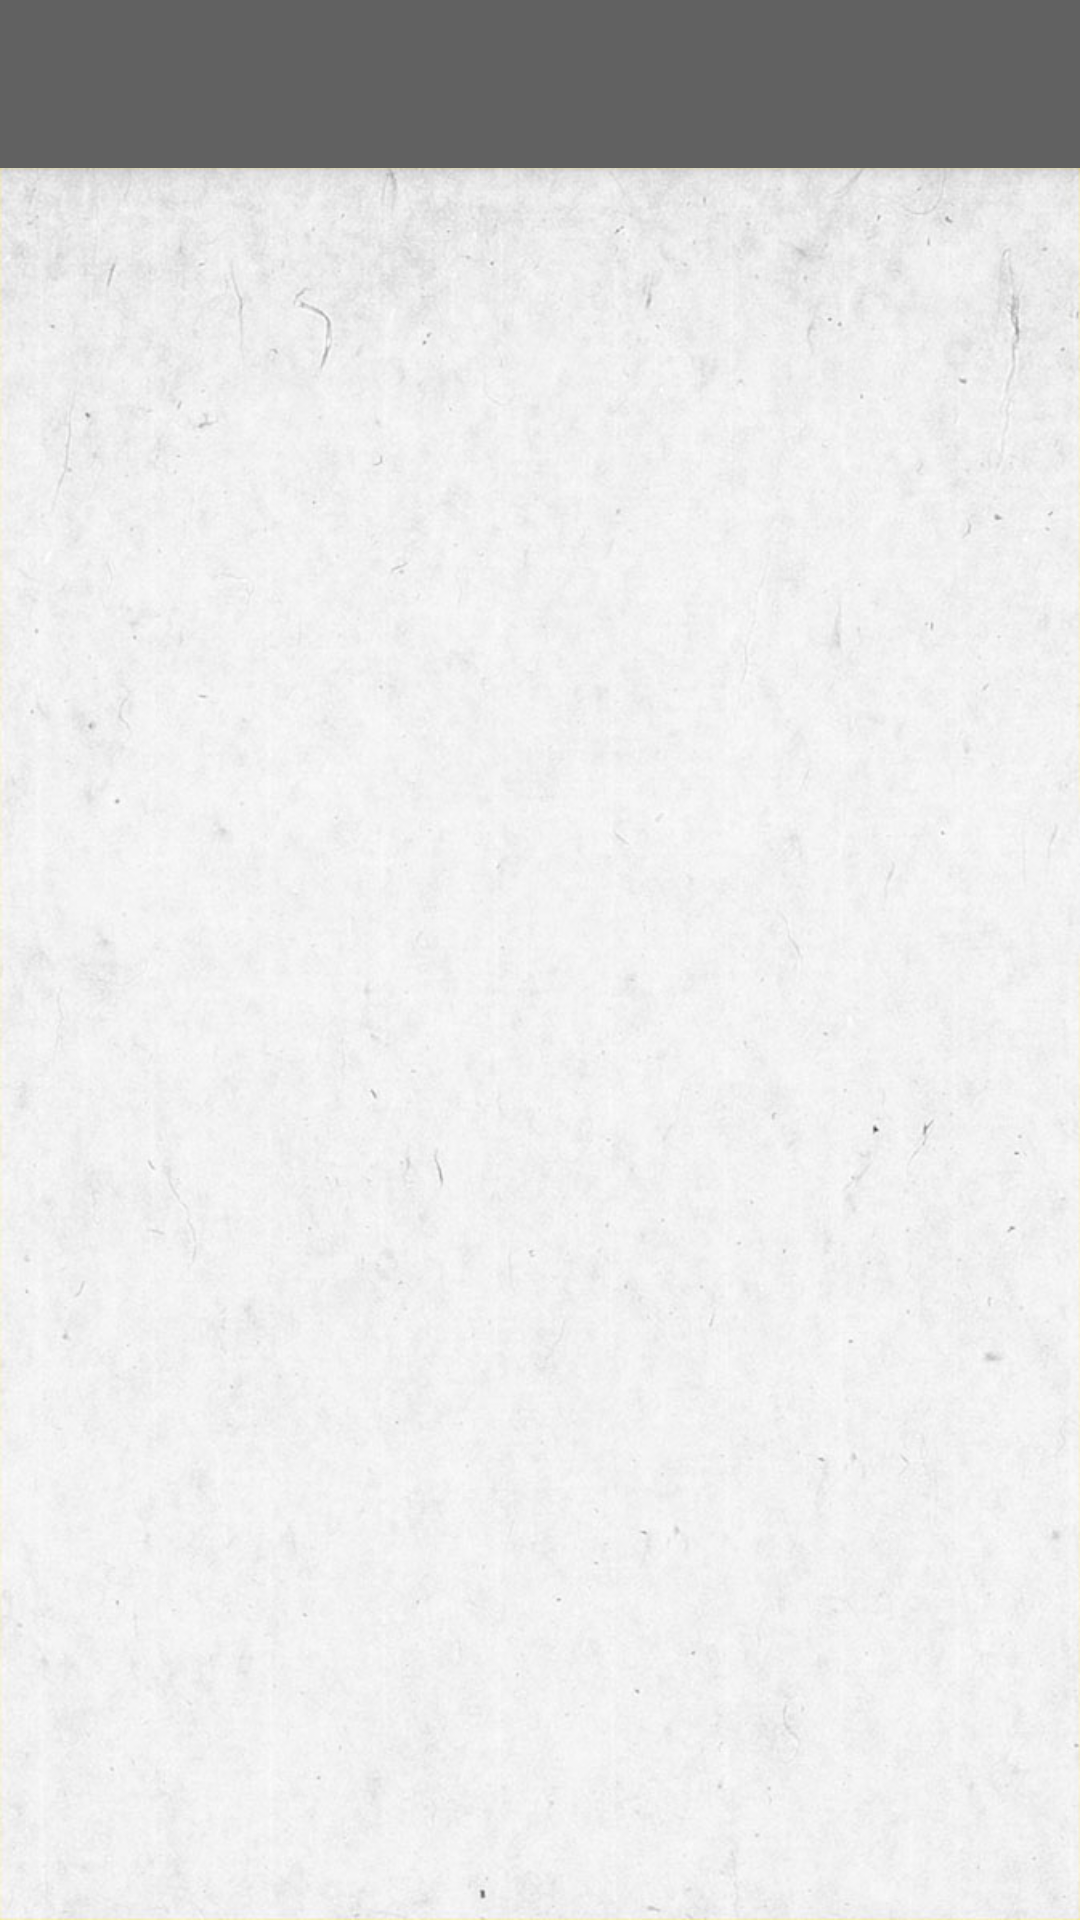

Write the Android layout XML for this screen, with the resource values it uses.
<!-- AndroidManifest.xml: application theme AppTheme -->
<!-- res/layout/app_bar_main.xml -->
<?xml version="1.0" encoding="utf-8"?>
<android.support.design.widget.CoordinatorLayout xmlns:android="http://schemas.android.com/apk/res/android"
    xmlns:app="http://schemas.android.com/apk/res-auto"
    xmlns:tools="http://schemas.android.com/tools"
    android:layout_width="match_parent"
    android:layout_height="match_parent"
    android:fitsSystemWindows="true"
    tools:context="com.example.ferrero.sumi_e.MainActivity">

    <android.support.design.widget.AppBarLayout
        android:layout_width="match_parent"
        android:layout_height="wrap_content"
        android:theme="@style/AppTheme.AppBarOverlay">

        <android.support.v7.widget.Toolbar
            android:id="@+id/toolbar"
            android:layout_width="match_parent"
            android:layout_height="?attr/actionBarSize"
            android:background="?attr/colorPrimary"
            android:elevation="6dp"
            app:popupTheme="@style/AppTheme.PopupOverlay" />

    </android.support.design.widget.AppBarLayout>

    <include layout="@layout/content_main" />

    

</android.support.design.widget.CoordinatorLayout>
<!-- res/layout/content_main.xml (included above) -->
<?xml version="1.0" encoding="utf-8"?>
<RelativeLayout xmlns:android="http://schemas.android.com/apk/res/android"
    xmlns:app="http://schemas.android.com/apk/res-auto"
    xmlns:tools="http://schemas.android.com/tools"
    android:id="@+id/container_fragment"
    android:layout_width="match_parent"
    android:layout_height="match_parent"
    android:background="@drawable/texture"
    android:paddingBottom="@dimen/activity_vertical_margin"
    android:paddingLeft="@dimen/activity_horizontal_margin"
    android:paddingRight="@dimen/activity_horizontal_margin"
    android:paddingTop="@dimen/activity_vertical_margin"
    app:layout_behavior="@string/appbar_scrolling_view_behavior"
    tools:context="com.example.ferrero.sumi_e.MainActivity"
    tools:showIn="@layout/app_bar_main">

    <FrameLayout
        android:id="@+id/fragment_container"
        android:layout_width="match_parent"
        android:layout_height="match_parent" />

</RelativeLayout>
<!-- resources referenced by this layout -->
<resources>
  <!-- drawable texture: jpg bitmap (drawable, 102196 bytes) -->
  <style name="AppTheme.AppBarOverlay" parent="ThemeOverlay.AppCompat.Dark.ActionBar" />
  <style name="AppTheme.PopupOverlay" parent="ThemeOverlay.AppCompat.Light" />
  <style name="AppTheme" parent="Theme.AppCompat.Light.DarkActionBar">
          
          <item name="colorPrimary">#616161</item>
          <item name="colorPrimaryDark">#212121</item>
          <item name="colorAccent">#e53935</item>
      </style>
</resources>
